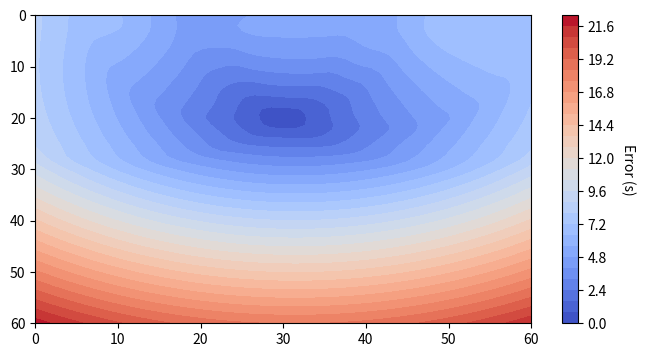
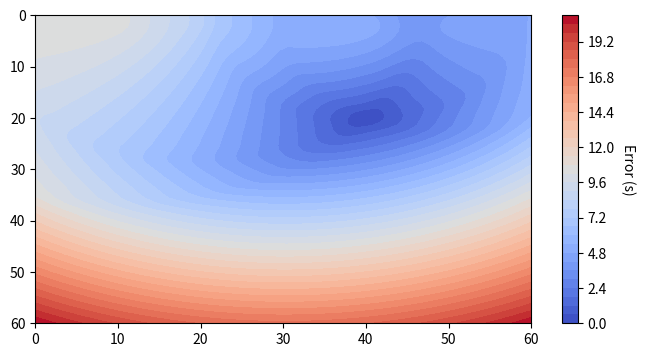
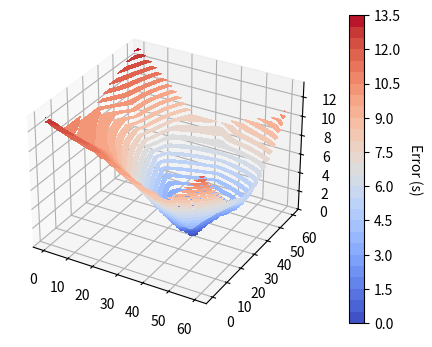

Generate these figures, in order, with matplotlib:
import numpy as np
import matplotlib.pyplot as plt
import pylab as pl
from scipy import interpolate

# Mendefinisikan parameter yang diketahui
to=0         
v=4                
x=np.array((20, 50, 40, 10))            
y=np.array((10, 25, 50, 40))
z=np.array((1,2,2,1))             
n=len(x)


M0=np.array((10,10,10))      # Initial Model


# Mendefinisikan grid untuk nilai error
grid_x = []
grid_y = []
grid_z = []

for i in range (0,61,2):
    grid_x.append(i)
    grid_y.append(i)
    grid_z.append(i)

grid_x=np.array(grid_x)
grid_y=np.array(grid_y)
grid_z=np.array(grid_z)
g=len(grid_x)

t_cal = np.ones((n))


# PLOT BIDANG YZ (X=40)        
E = np.zeros((g,g))
        
# menghitung waktu tempuh t sebagai fungsi yz dengan hiposenter (40,30,20)
t_dat= np.ones((n))
for i in range (0,n):
    t_dat[i] = to+(1/v)*np.sqrt(((y[i]-30)**2+(z[i]-20)**2))

# Menambahkan noise random dengan mean 0, standar deviasi 2, dan x=0.01 
noise = np.random.normal(0,2,t_dat.shape)

for i in range (0,n):
    t_dat[i] = t_dat[i]+noise[i]*0.01
        
# Menghitung nilai error untuk setiap grid
for i in range (0,g):
    for j in range (0,g):
        for k in range (0,n):
            t_cal[k] = (np.sqrt(+(y[k]-grid_y[i])**2+(z[k]-grid_z[j])**2))/v
            E[(i,j)] = E[(i,j)] + np.sqrt(((t_cal[k]-t_dat[k])**2)/n)
                
    
# Melakukan plot grafis 
X, Y = np.mgrid[0:60:31j, 0:60:31j]        
pl.subplots(figsize=(8, 4))
rbf = interpolate.Rbf(X.ravel(), Y.ravel(), E.ravel(), smooth=0.000001)

X2, Y2 = np.mgrid[0:60:60j, 0:60:60j]
c3 = pl.contourf(X2, Y2, rbf(X2, Y2),35, cmap='coolwarm')
    
cbar = pl.colorbar(c3)       
cbar.set_label('Error (s)', rotation=270, labelpad=15, y=0.5)
                        
plt.axis([0,60,60,0])
        
        
# PLOT BIDANG XZ (Y=30)
       
E = np.zeros((g,g)) 

# menghitung waktu tempuh t sebagai fungsi xz dengan hiposenter (40,30,20)
t_dat= np.ones((n))
for i in range (0,n):
    t_dat[i] = to+(1/v)*np.sqrt(((x[i]-40)**2+(z[i]-20)**2))

# Menambahkan noise random dengan mean 0, standar deviasi 2, dan x=0.01 
noise = np.random.normal(0,2,t_dat.shape)

for i in range (0,n):
    t_dat[i] = t_dat[i]+noise[i]*0.01

# Menghitung nilai error untuk setiap grid
for i in range (0,g):
    for j in range (0,g):
        for k in range (0,n):
            t_cal[k] = (np.sqrt((x[k]-grid_x[i])**2+(z[k]-grid_z[j])**2))/v
            E[(i,j)] = E[(i,j)] + np.sqrt(((t_cal[k]-t_dat[k])**2)/n)
                
                
# Melakukan plot grafis 
X, Y = np.mgrid[0:60:31j, 0:60:31j]
fig = pl.subplots(figsize=(8, 4))
rbf = interpolate.Rbf(X.ravel(), Y.ravel(), E.ravel(), smooth=0.000001)

X2, Y2 = np.mgrid[0:60:60j, 0:60:60j]
c3 = pl.contourf(X2, Y2, rbf(X2, Y2),35, cmap='coolwarm')

cbar = pl.colorbar(c3)       
cbar.set_label('Error (s)', rotation=270, labelpad=15, y=0.5)

plt.axis([0,60,60,0])
    

# PLOT BIDANG XY (Z=20)
E = np.zeros((g,g))

# menghitung waktu tempuh t sebagai fungsi yz dengan hiposenter (40,30,-20)
t_dat= np.ones((n))
for i in range (0,n):
    t_dat[i] = to+(1/v)*np.sqrt(((x[i]-40)**2+(y[i]-30)**2))

# Menambahkan noise random dengan mean 0, standar deviasi 2, dan x=0.01 
noise = np.random.normal(0,2,t_dat.shape)

for i in range (0,n):
    t_dat[i] = t_dat[i]+noise[i]*0.01
   
# Menghitung nilai error untuk setiap grid
for i in range (0,g):
    for j in range (0,g):
        for k in range (0,n):
            t_cal[k] = (np.sqrt((x[k]-grid_x[i])**2+(y[k]-grid_y[j])**2))/v
            E[(i,j)] = E[(i,j)] + np.sqrt(((t_cal[k]-t_dat[k])**2)/n)
        

# Melakukan plot grafis 
fig = plt.figure(figsize = (8, 4))    
ax = plt.axes(projection='3d')

X, Y = np.mgrid[0:60:31j, 0:60:31j]
rbf = interpolate.Rbf(X.ravel(), Y.ravel(), E.ravel(), smooth=0.000001)

X2, Y2 = np.mgrid[0:60:60j, 0:60:60j]
c3 = ax.contourf(X2, Y2, rbf(X2, Y2),30, zdir='z', cmap='coolwarm')

cbar = pl.colorbar(c3)       
cbar.set_label('Error (s)', rotation=270, labelpad=15, y=0.5)


plt.show()
    
    
        
